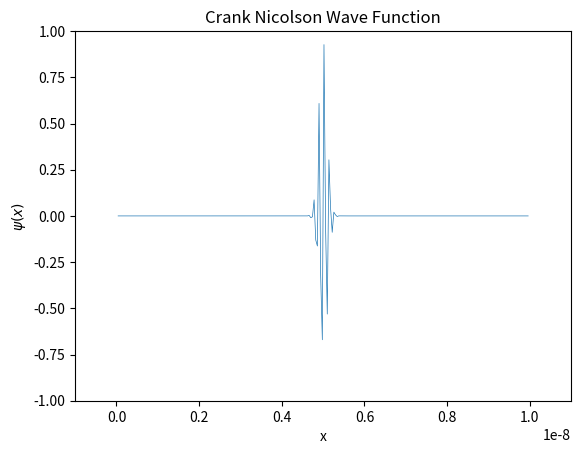

Here is the Python script that generated this plot:
import numpy as np
import scipy.constants as cons
import matplotlib.pyplot as plt
import matplotlib.animation as animation


# Computational Functions
def psi0(x):
    '''
    Returns the first value of psi at time = 0
    for all given values of x
    '''
    x0 = L/2
    sigma = 1e-10
    kappa = 5e10
    numerator = (x-x0)**2
    denominator = 2*(sigma**2)
    psi_0 = np.exp(-(numerator/denominator))*np.exp(1j*kappa*x)
    return psi_0


def TriDiag_Matrix_Creator(A, a1, a2):
    '''
    Creates a Tridiag Matrix A
    given diagonal element a1
    and banded elements a2
    '''
    for i in range(N):
        A[i, i] = a1
        if i == 0:
            A[i, i+1] = a2
        elif i == N-1:
            A[i, i-1] = a2
        else:
            A[i, i+1] = a2
            A[i, i-1] = a2
    return A


# Animation Functions
def init():
    line.set_data(xpoints, psi0(xpoints))
    return line,


def animate(i):
    v = np.dot(MatrixB, psi[i])
    psi.append(np.linalg.solve(MatrixA, v))
    x = xpoints
    y = psi[i]
    i += 1
    line.set_data(x, y)
    return line,


# Initial conditions
m = cons.electron_mass
L = 1e-8
hbar = cons.hbar
h = 1e-18
N = 250
a = L/N
t = 0
t_end = 100000

# Create X points
xpoints = a*np.linspace(0, N, num=N+1, endpoint=False)
xpoints = np.delete(xpoints, 0)  # delete the boundary condition

# Matrix elements for the TriDiag Function
a1 = 1 + h*((1j*hbar)/(2*m*(a**2)))
a2 = -h*((1j*hbar)/(4*m*(a**2)))
b1 = 1 - h*((1j*hbar)/(2*m*(a**2)))
b2 = h*((1j*hbar)/(4*m*(a**2)))

# Create Tridiagonal Matrices A & B
MatrixA = np.zeros([N, N], dtype=complex)
MatrixA = TriDiag_Matrix_Creator(MatrixA, a1, a2)
MatrixB = np.zeros([N, N], dtype=complex)
MatrixB = TriDiag_Matrix_Creator(MatrixB, b1, b2)

# Animation
psi = []
psi.append(psi0(xpoints))
fig = plt.figure()
axis = plt.axes(xlim=(-1e-9, 11e-9), ylim=(-1, 1))
axis.set_xlabel('x')
axis.set_ylabel('$\psi(x)$')
axis.set_title('Crank Nicolson Wave Function')
line, = axis.plot([], [], lw=.5)

ani = animation.FuncAnimation(
    fig, animate, init_func=init, frames=t_end, interval=0, blit=True,
    save_count=50)

plt.show()
